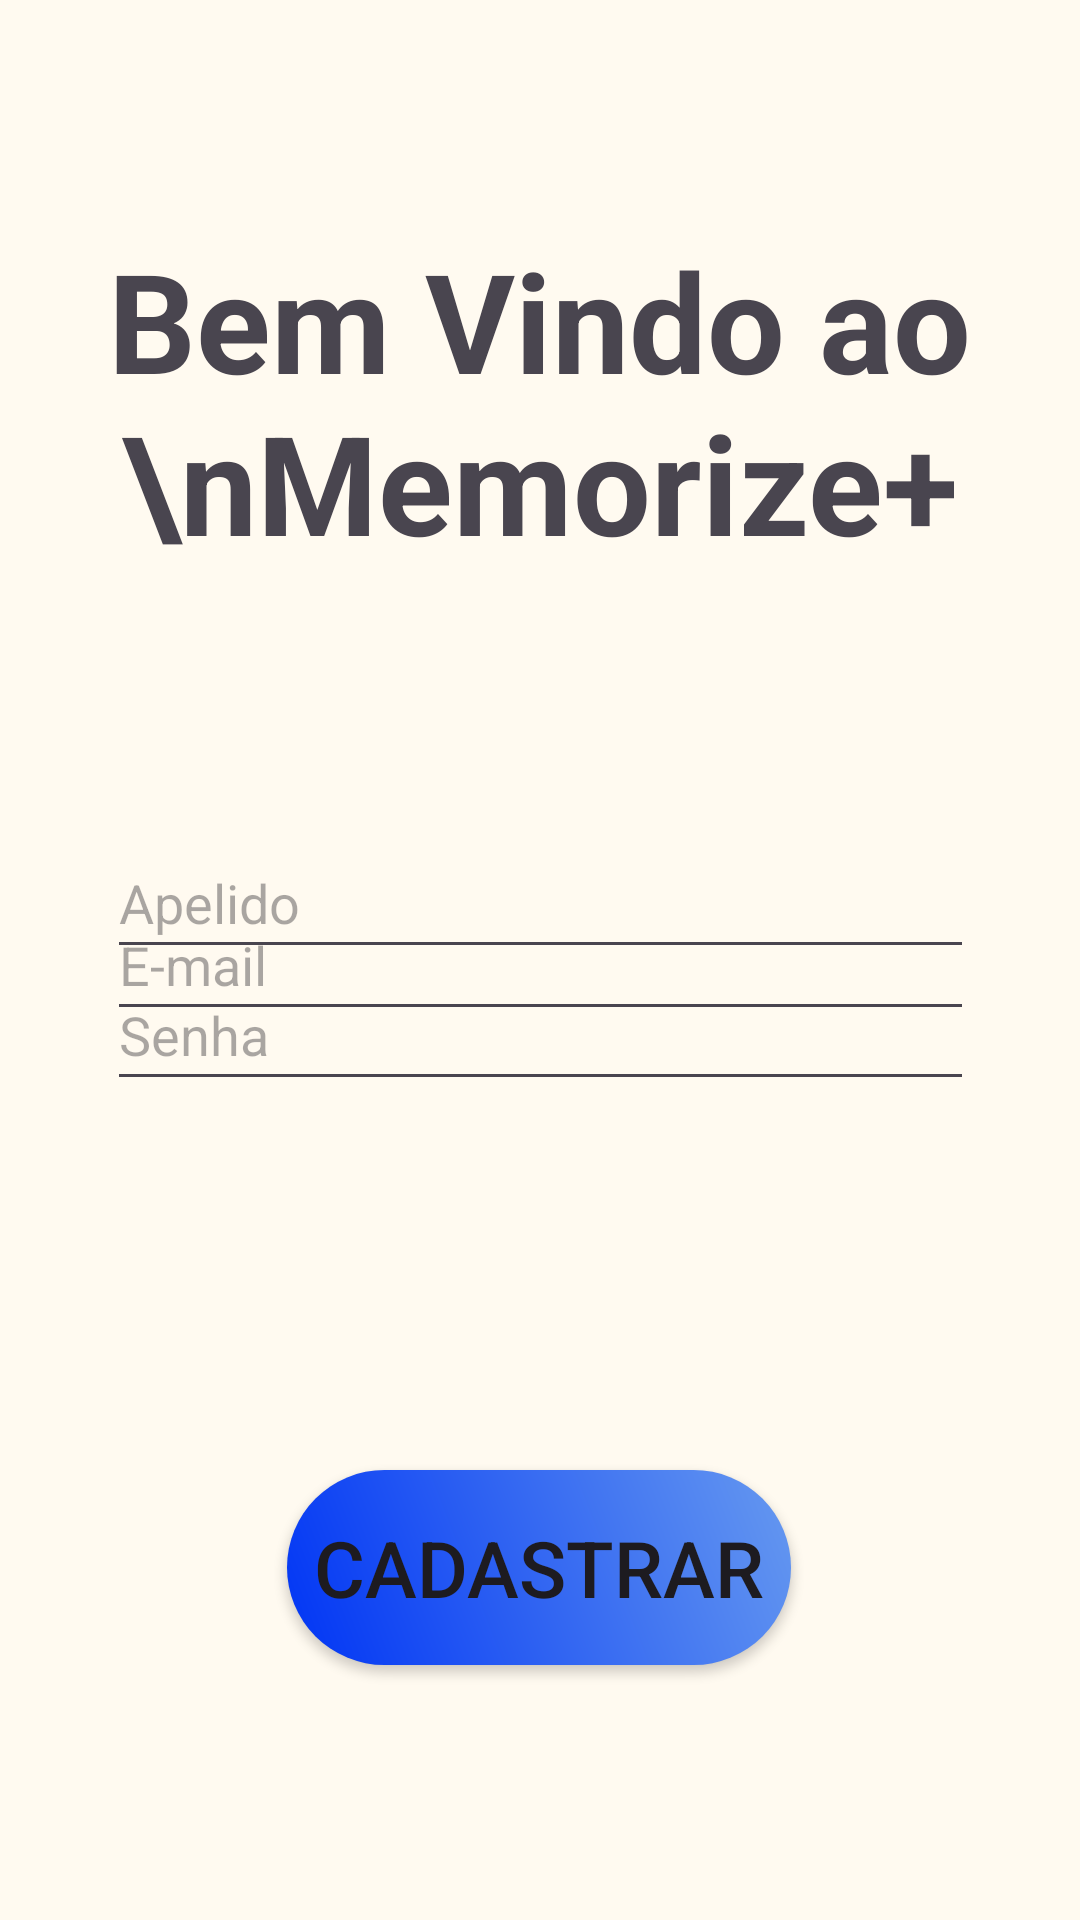

Android layout source for this screen:
<!-- AndroidManifest.xml: application theme Theme.Flashcards2 -->
<!-- res/layout/activity_register.xml -->
<?xml version="1.0" encoding="utf-8"?>
<androidx.constraintlayout.widget.ConstraintLayout xmlns:android="http://schemas.android.com/apk/res/android"
    xmlns:tools="http://schemas.android.com/tools"
    android:layout_width="match_parent"
    android:layout_height="match_parent"
    xmlns:app="http://schemas.android.com/apk/res-auto"
    android:background="#fffaf0">

    <TextView
        android:id="@+id/textView"
        android:layout_width="298dp"
        android:layout_height="115dp"
        android:layout_marginStart="56dp"
        android:layout_marginTop="76dp"
        android:layout_marginEnd="57dp"
        android:layout_marginBottom="85dp"
        android:text="Bem Vindo ao \nMemorize+"
        android:textAlignment="center"
        android:textSize="46sp"
        android:textStyle="bold"
        app:layout_constraintBottom_toTopOf="@+id/nicknameInputRegister"
        app:layout_constraintEnd_toEndOf="parent"
        app:layout_constraintStart_toStartOf="parent"
        app:layout_constraintTop_toTopOf="parent" />

    <EditText
        android:id="@+id/emailInputRegister"
        android:layout_width="289dp"
        android:layout_height="47dp"
        android:layout_marginStart="61dp"
        android:layout_marginTop="19dp"
        android:layout_marginEnd="61dp"
        android:layout_marginBottom="22dp"
        android:ems="10"
        android:hint="E-mail"
        android:inputType="textEmailAddress"
        android:textColor="#A29C9C"
        app:layout_constraintBottom_toTopOf="@+id/passwordInputRegister"
        app:layout_constraintEnd_toEndOf="parent"
        app:layout_constraintStart_toStartOf="parent"
        app:layout_constraintTop_toBottomOf="@+id/nicknameInputRegister" />

    <EditText
        android:id="@+id/nicknameInputRegister"
        android:layout_width="289dp"
        android:layout_height="47dp"
        android:layout_marginStart="61dp"
        android:layout_marginTop="85dp"
        android:layout_marginEnd="61dp"
        android:ems="10"
        android:hint="Apelido"
        android:inputType="text"
        android:textColor="#A29C9C"
        app:layout_constraintEnd_toEndOf="parent"
        app:layout_constraintStart_toStartOf="parent"
        app:layout_constraintTop_toBottomOf="@+id/textView" />

    <EditText
        android:id="@+id/passwordInputRegister"
        android:layout_width="289dp"
        android:layout_height="47dp"
        android:layout_marginStart="61dp"
        android:layout_marginEnd="61dp"
        android:layout_marginBottom="123dp"
        android:ems="10"
        android:hint="Senha"
        android:inputType="textPassword"
        android:textColor="#A29C9C"
        app:layout_constraintBottom_toTopOf="@+id/registerButtonRegister"
        app:layout_constraintEnd_toEndOf="parent"
        app:layout_constraintStart_toStartOf="parent" />

    <Button
        android:id="@+id/registerButtonRegister"
        android:layout_width="168dp"
        android:layout_height="65dp"
        android:layout_marginStart="121dp"
        android:layout_marginEnd="122dp"
        android:layout_marginBottom="85dp"
        android:background="@drawable/button_gradient"
        android:text="Cadastrar"
        android:textSize="26sp"
        app:backgroundTint="@null"
        app:layout_constraintBottom_toBottomOf="parent"
        app:layout_constraintEnd_toEndOf="parent"
        app:layout_constraintStart_toStartOf="parent" />

</androidx.constraintlayout.widget.ConstraintLayout>
<!-- resources referenced by this layout -->
<resources>
  <!-- drawable button_gradient (drawable) -->
  <?xml version="1.0" encoding="utf-8"?>
  <shape xmlns:android="http://schemas.android.com/apk/res/android"
      android:shape="rectangle">
  
      <gradient
          android:type="linear"
          android:startColor="#0034F4"
          android:endColor="#6699F0"
          android:angle="45" />
  
      <size
          android:width="100dp"
          android:height="100dp" />
  
      
      <corners android:radius="50dp" />
  
      
      <size
          android:height="48dp" />
  
  </shape>
  <style name="Theme.Flashcards2" parent="Base.Theme.Flashcards2" />
  <style name="Base.Theme.Flashcards2" parent="Theme.Material3.DayNight.NoActionBar">
          
          
      </style>
</resources>
